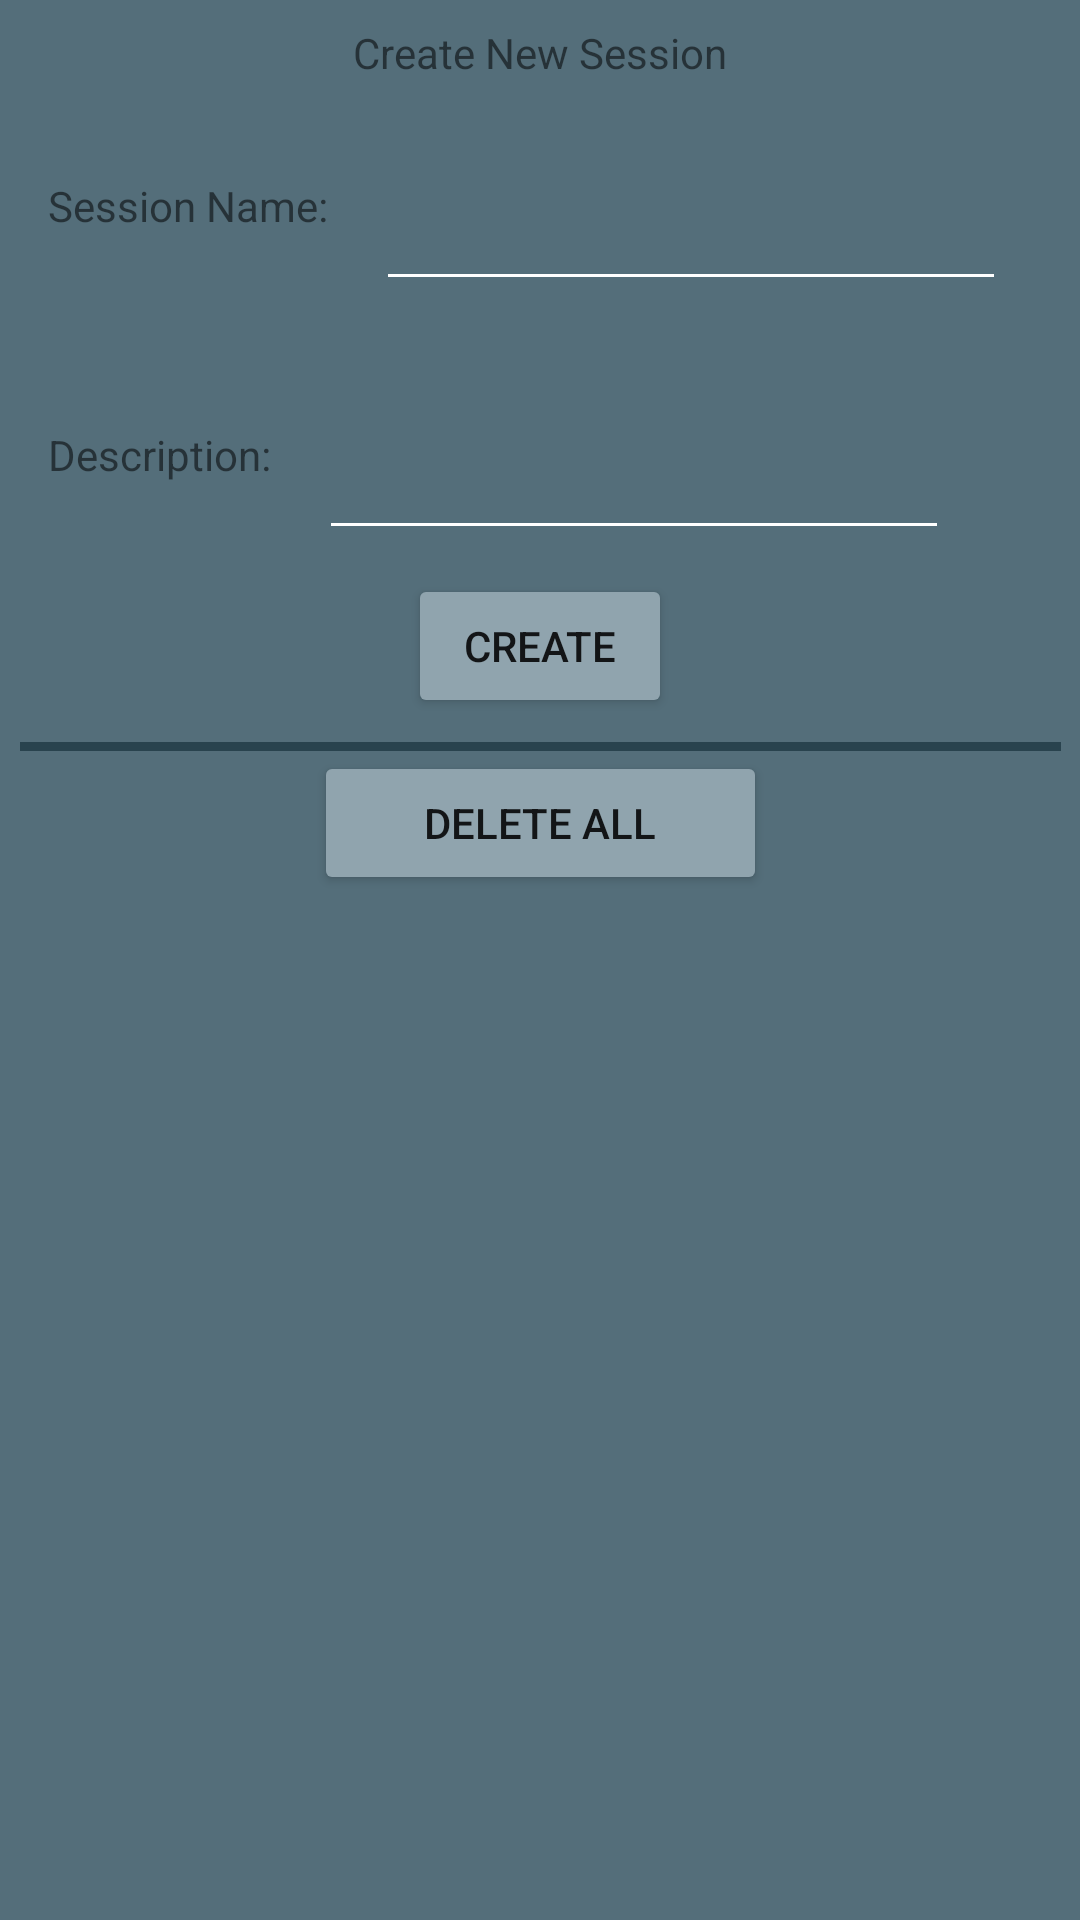

The Android layout XML behind this screen, and the referenced resources:
<!-- AndroidManifest.xml: application theme TerraDarkTheme -->
<!-- res/layout/activity_create_project.xml -->
<?xml version="1.0" encoding="utf-8"?>
<android.support.constraint.ConstraintLayout xmlns:android="http://schemas.android.com/apk/res/android"
    xmlns:app="http://schemas.android.com/apk/res-auto"
    xmlns:tools="http://schemas.android.com/tools"
    android:layout_width="match_parent"
    android:layout_height="match_parent"
    tools:context="com.blueridgebinary.terra.testDB">

    <TextView
        android:id="@+id/textView6"
        android:layout_width="wrap_content"
        android:layout_height="wrap_content"
        android:text="Create New Session"
        android:layout_marginLeft="8dp"
        app:layout_constraintLeft_toLeftOf="parent"
        android:layout_marginRight="8dp"
        app:layout_constraintRight_toRightOf="parent"
        app:layout_constraintTop_toTopOf="parent"
        android:layout_marginTop="8dp"
        android:layout_marginStart="8dp"
        android:layout_marginEnd="8dp" />

    <ImageView
        android:id="@+id/iv_horizontal_dividing_line"
        android:layout_width="347dp"
        android:layout_height="3dp"
        app:srcCompat="@color/primaryDarkColor"
        android:layout_marginRight="1dp"
        app:layout_constraintRight_toRightOf="parent"
        android:layout_marginLeft="1dp"
        app:layout_constraintLeft_toLeftOf="parent"
        android:layout_marginTop="8dp"
        app:layout_constraintTop_toBottomOf="@+id/bt_create_session"
        app:layout_constraintHorizontal_bias="0.514"
        android:layout_marginStart="1dp"
        android:layout_marginEnd="1dp" />

    <TextView
        android:id="@+id/tv_label_enter_session_name"
        android:layout_width="wrap_content"
        android:layout_height="wrap_content"
        android:text="Session Name:"
        android:layout_marginTop="32dp"
        app:layout_constraintTop_toBottomOf="@+id/textView6"
        android:layout_marginLeft="16dp"
        app:layout_constraintLeft_toLeftOf="parent"
        android:layout_marginStart="16dp" />

    <TextView
        android:id="@+id/tv_label_enter_session_notes"
        android:layout_width="wrap_content"
        android:layout_height="wrap_content"
        android:text="Description:"
        android:layout_marginTop="64dp"
        app:layout_constraintTop_toBottomOf="@+id/tv_label_enter_session_name"
        android:layout_marginLeft="16dp"
        app:layout_constraintLeft_toLeftOf="parent"
        android:layout_marginStart="16dp" />

    <EditText
        android:id="@+id/et_enter_session_name"
        android:layout_width="wrap_content"
        android:layout_height="wrap_content"
        android:layout_marginLeft="16dp"
        android:ems="10"
        android:inputType="textPersonName"
        app:layout_constraintLeft_toRightOf="@+id/tv_label_enter_session_name"
        app:layout_constraintTop_toTopOf="@+id/tv_label_enter_session_name"
        android:layout_marginStart="16dp" />

    <EditText
        android:id="@+id/et_enter_session_notes"
        android:layout_width="wrap_content"
        android:layout_height="wrap_content"
        android:ems="10"
        android:inputType="textMultiLine"
        app:layout_constraintTop_toTopOf="@+id/tv_label_enter_session_notes"
        app:layout_constraintLeft_toRightOf="@+id/tv_label_enter_session_notes"
        android:layout_marginLeft="16dp"
        android:layout_marginStart="16dp" />

    <Button
        android:id="@+id/bt_create_session"
        android:layout_width="wrap_content"
        android:layout_height="wrap_content"
        android:layout_marginLeft="8dp"
        android:layout_marginRight="8dp"
        android:layout_marginTop="8dp"
        android:text="Create"
        android:onClick="onClickCreateSession"
        app:layout_constraintLeft_toLeftOf="parent"
        app:layout_constraintRight_toRightOf="parent"
        app:layout_constraintTop_toBottomOf="@+id/et_enter_session_notes"
        android:layout_marginStart="8dp"
        android:layout_marginEnd="8dp" />


    <Button
        android:id="@+id/bt_delete_all_sessions"
        android:layout_width="151dp"
        android:layout_height="48dp"
        android:text="Delete All"
        app:layout_constraintTop_toBottomOf="@+id/iv_horizontal_dividing_line"
        android:layout_marginLeft="8dp"
        app:layout_constraintLeft_toLeftOf="parent"
        android:layout_marginRight="8dp"
        app:layout_constraintRight_toRightOf="parent"
        android:onClick="onClickDeleteSessions"
        android:layout_marginStart="8dp"
        android:layout_marginEnd="8dp" />

    <android.support.v7.widget.RecyclerView
        android:id="@+id/recycler_view_test_session"
        android:layout_width="wrap_content"
        android:layout_height="0dp"
        android:layout_marginStart="8dp"
        android:layout_marginTop="8dp"
        app:layout_constraintTop_toBottomOf="@+id/bt_delete_all_sessions"
        android:layout_marginLeft="8dp"
        android:paddingBottom="8dp"
        app:layout_constraintLeft_toLeftOf="parent"
        app:layout_constraintBottom_toBottomOf="parent"
        android:layout_marginBottom="8dp" />


</android.support.constraint.ConstraintLayout>
<!-- resources referenced by this layout -->
<resources>
  <color name="primaryDarkColor">#29434e</color>
  <style name="TerraDarkTheme" parent="@style/Theme.AppCompat.Light.NoActionBar">
          <item name="preferenceTheme">@style/PreferenceFixTheme</item>
          <item name="colorButtonNormal">@color/buttonColor</item>
          <item name="android:colorBackground">@color/background</item>
          <item name="android:colorControlNormal">#FFFFFF</item>
          <item name="android:toolbarStyle">@style/MyToolBar</item>
          <item name="android:statusBarColor">@color/statusBar</item>
          <item name="android:colorAccent">@color/divider</item>
          <item name="android:spinnerStyle">@style/Widget.AppCompat.Light.Spinner.DropDown.ActionBar</item>
      </style>
  <color name="buttonColor">#90a4ae</color>
  <color name="background">#546e7a</color>
  <style name="MyToolBar" parent="@style/Widget.AppCompat.Toolbar">
          <item name="android:background">@color/appBar</item>
      </style>
  <color name="statusBar">#6b8e59</color>
  <color name="divider">#00766c</color>
  <color name="appBar">#95c77d</color>
</resources>
